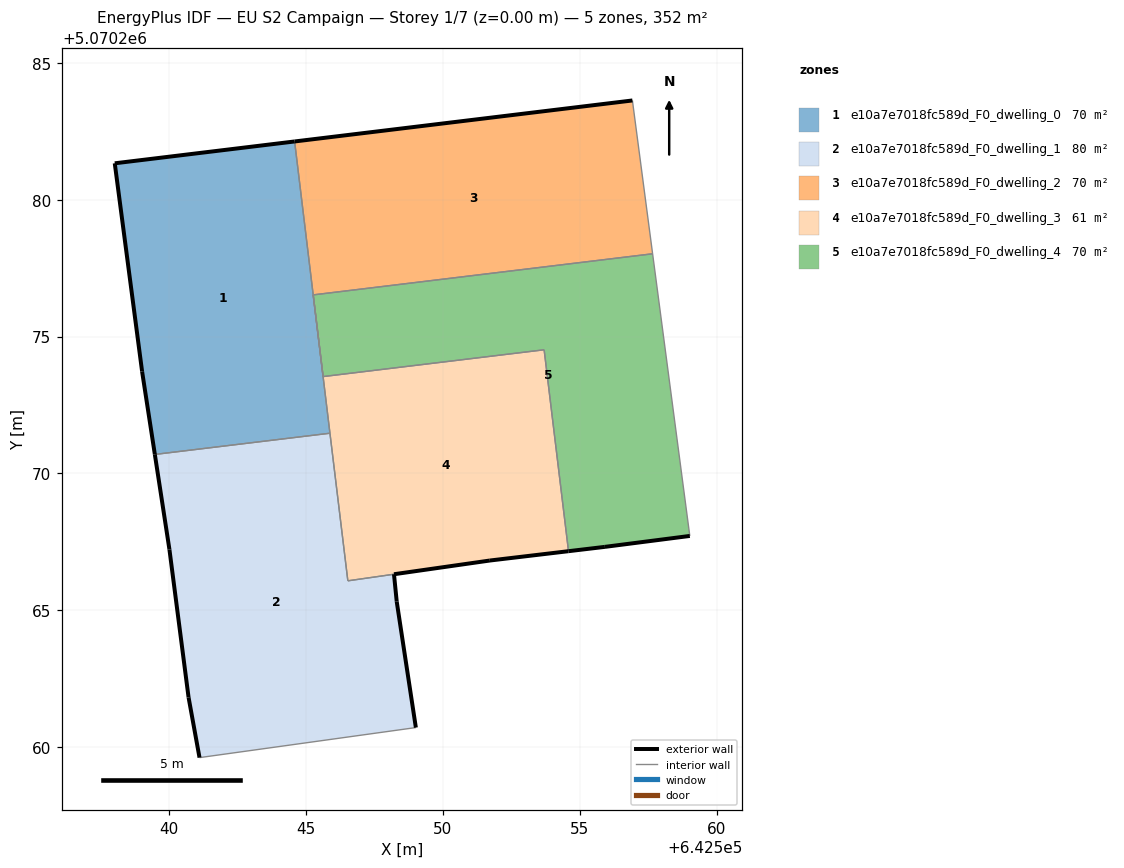
=== STOREY PLAN SPEC (per zone: floor XY polygon, exterior-wall plan segments, windows/doors) ===
zone 1: e10a7e7018fc589d_F0_dwelling_0  (70.4 m²)
  floor: (642545.88, 5070271.47) (642544.58, 5070282.13) (642538.01, 5070281.33) (642539.01, 5070273.72) (642539.48, 5070270.69)
  exterior wall: (642539.48, 5070270.69) – (642539.01, 5070273.72)  [3.1 m]
  exterior wall: (642539.01, 5070273.72) – (642538.01, 5070281.33)  [7.7 m]
  exterior wall: (642538.01, 5070281.33) – (642544.58, 5070282.13)  [6.6 m]
  interior walls: 3
zone 2: e10a7e7018fc589d_F0_dwelling_1  (80.2 m²)
  floor: (642549.01, 5070260.71) (642548.31, 5070265.32) (642548.21, 5070266.32) (642546.53, 5070266.08) (642545.88, 5070271.47) (642539.48, 5070270.69) (642540.01, 5070267.22) (642540.71, 5070261.82) (642541.11, 5070259.62)
  exterior wall: (642548.31, 5070265.32) – (642549.01, 5070260.71)  [4.7 m]
  exterior wall: (642541.11, 5070259.62) – (642540.71, 5070261.82)  [2.2 m]
  exterior wall: (642540.71, 5070261.82) – (642540.01, 5070267.22)  [5.4 m]
  exterior wall: (642540.01, 5070267.22) – (642539.48, 5070270.69)  [3.5 m]
  exterior wall: (642548.21, 5070266.32) – (642548.31, 5070265.32)  [1.0 m]
  interior walls: 4
zone 3: e10a7e7018fc589d_F0_dwelling_2  (70.4 m²)
  floor: (642557.67, 5070278.03) (642556.93, 5070283.63) (642544.58, 5070282.13) (642545.26, 5070276.52)
  exterior wall: (642544.58, 5070282.13) – (642556.93, 5070283.63)  [12.4 m]
  interior walls: 3
zone 4: e10a7e7018fc589d_F0_dwelling_3  (60.5 m²)
  floor: (642554.59, 5070267.16) (642553.70, 5070274.52) (642545.62, 5070273.54) (642545.26, 5070276.52) (642546.53, 5070266.08) (642551.72, 5070266.82)
  exterior wall: (642554.59, 5070267.16) – (642551.72, 5070266.82)  [2.9 m]
  exterior wall: (642551.72, 5070266.82) – (642548.21, 5070266.32)  [3.5 m]
  interior walls: 6
zone 5: e10a7e7018fc589d_F0_dwelling_4  (70.4 m²)
  floor: (642559.02, 5070267.71) (642557.67, 5070278.03) (642545.26, 5070276.52) (642545.62, 5070273.54) (642553.70, 5070274.52) (642554.59, 5070267.16) (642555.92, 5070267.32)
  exterior wall: (642559.02, 5070267.71) – (642555.92, 5070267.32)  [3.1 m]
  exterior wall: (642555.92, 5070267.32) – (642554.59, 5070267.16)  [1.3 m]
  interior walls: 5

=== DERIVED (storey summary) ===
Building: EU S2 Campaign
Storey: 1 of 7  (floor level z = 0.00 m)
Storey gross floor area: 352.0 m²
Zones on this storey: 5
  - e10a7e7018fc589d_F0_dwelling_0: floor 70.4 m²; exterior wall 17.4 m (52.1 m²); WWR 0.0%
  - e10a7e7018fc589d_F0_dwelling_1: floor 80.2 m²; exterior wall 16.9 m (50.6 m²); WWR 0.0%
  - e10a7e7018fc589d_F0_dwelling_2: floor 70.4 m²; exterior wall 12.4 m (37.3 m²); WWR 0.0%
  - e10a7e7018fc589d_F0_dwelling_3: floor 60.5 m²; exterior wall 6.4 m (19.3 m²); WWR 0.0%
  - e10a7e7018fc589d_F0_dwelling_4: floor 70.4 m²; exterior wall 4.5 m (13.4 m²); WWR 0.0%
Zone adjacency (shared interzone walls):
  - e10a7e7018fc589d_F0_dwelling_0 ↔ e10a7e7018fc589d_F0_dwelling_1
  - e10a7e7018fc589d_F0_dwelling_0 ↔ e10a7e7018fc589d_F0_dwelling_2
  - e10a7e7018fc589d_F0_dwelling_0 ↔ e10a7e7018fc589d_F0_dwelling_3
  - e10a7e7018fc589d_F0_dwelling_1 ↔ e10a7e7018fc589d_F0_dwelling_3
  - e10a7e7018fc589d_F0_dwelling_2 ↔ e10a7e7018fc589d_F0_dwelling_4
  - e10a7e7018fc589d_F0_dwelling_3 ↔ e10a7e7018fc589d_F0_dwelling_4